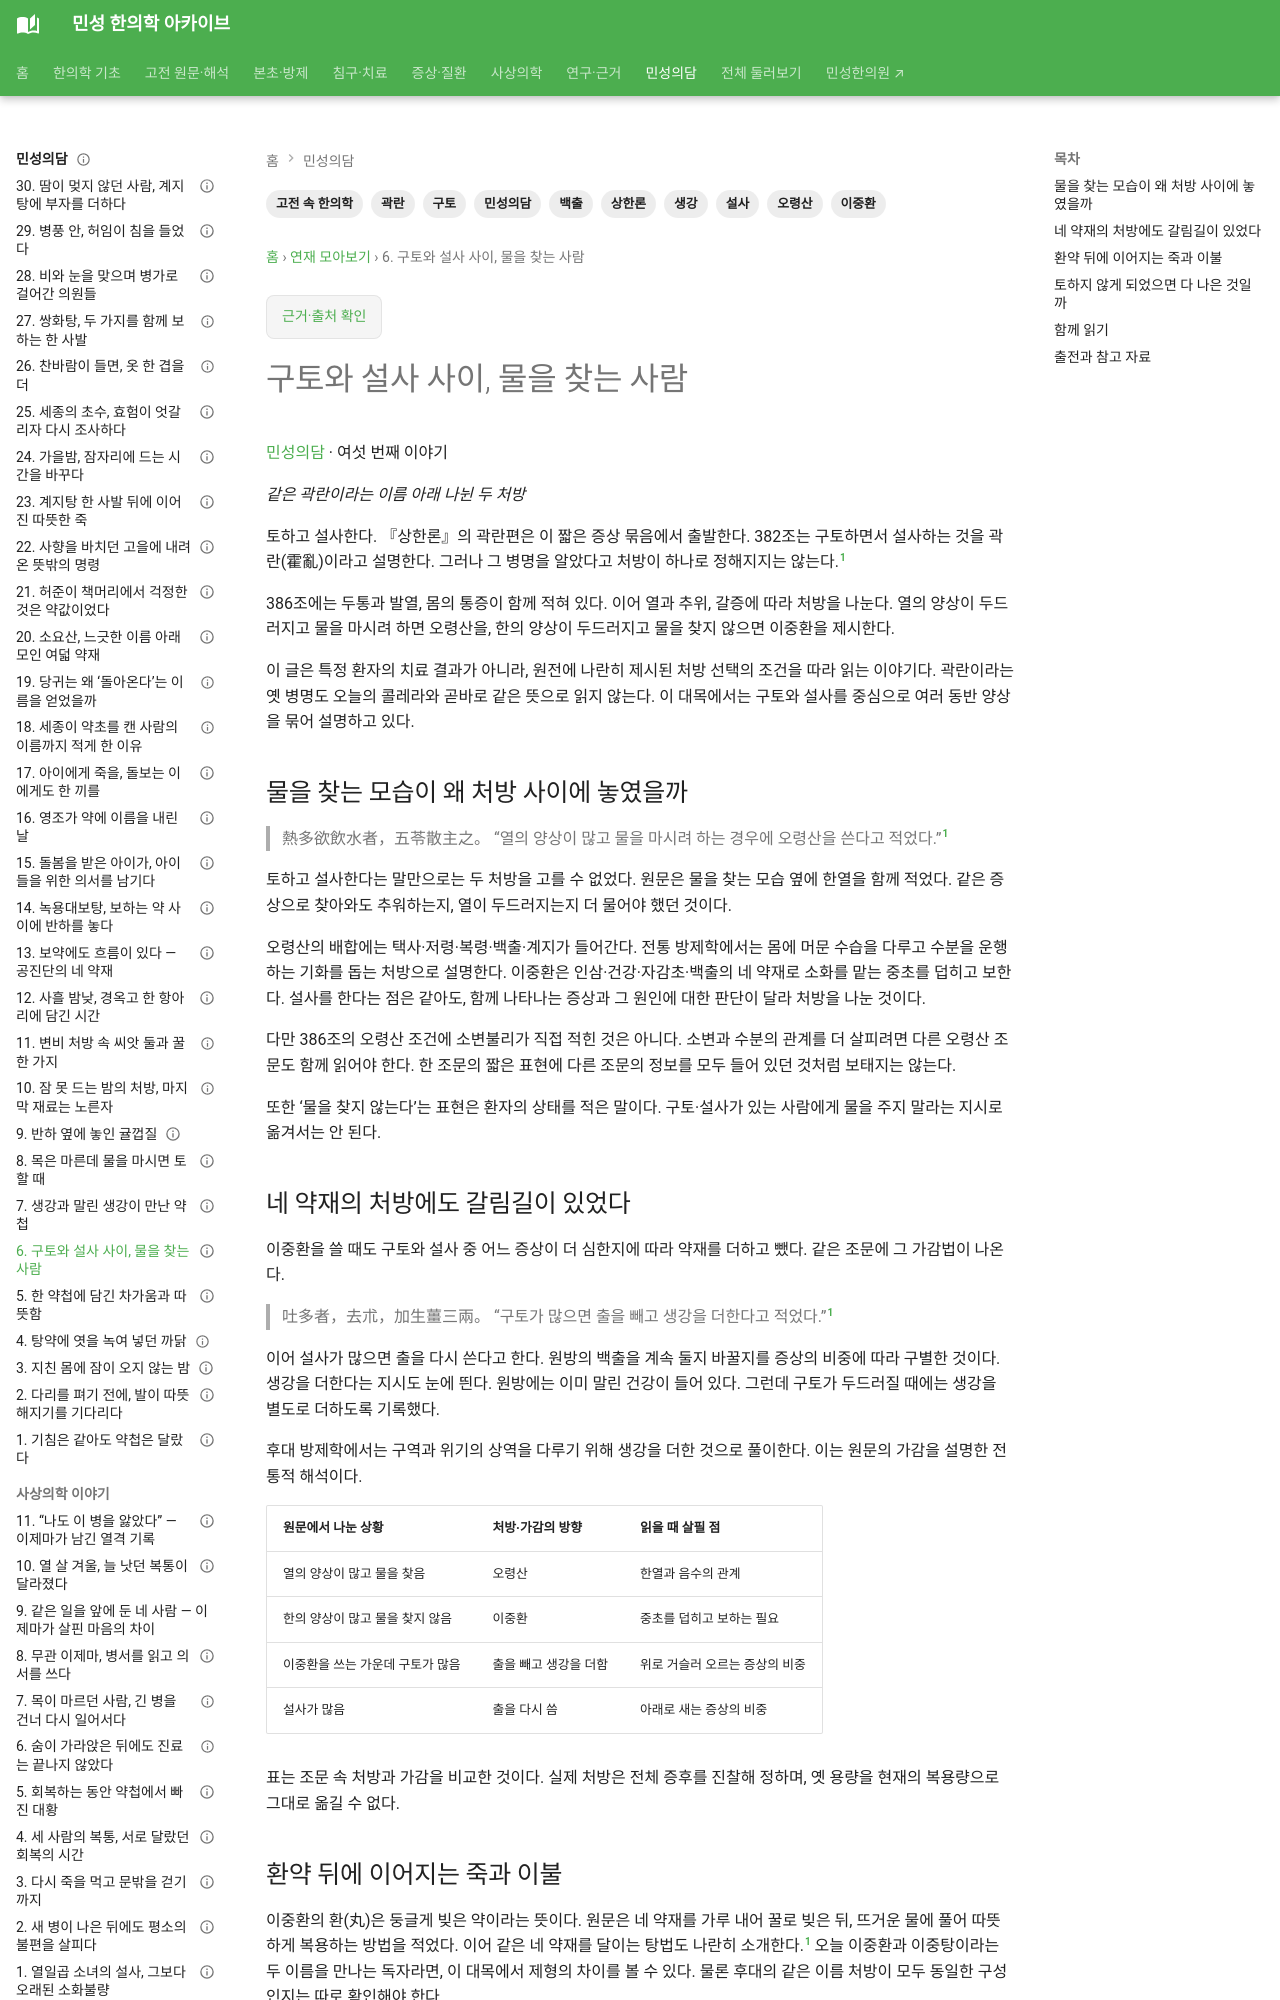

repository: joowon1111/minseong-korean-medicine-wiki · page: classical-stories/vomiting-diarrhea-thirst/index.html · generator: mkdocs

---
title: 구토와 설사 사이, 물을 찾는 사람
description: 상한론 곽란편 382·386·390조에서 오령산과 이중환의 갈림점, 구토와 설사에 따른 가감, 증상이 멎은 뒤의 전신 상태를 읽습니다.
tags: [민성의담, 고전 속 한의학, 상한론, 곽란, 구토, 설사, 오령산, 이중환, 생강, 백출]
status: 검토완료
---

# 구토와 설사 사이, 물을 찾는 사람

[민성의담](index.md) · 여섯 번째 이야기

*같은 곽란이라는 이름 아래 나뉜 두 처방*

토하고 설사한다. 『상한론』의 곽란편은 이 짧은 증상 묶음에서 출발한다. 382조는 구토하면서 설사하는 것을 곽란(霍亂)이라고 설명한다. 그러나 그 병명을 알았다고 처방이 하나로 정해지지는 않는다.[^1]

386조에는 두통과 발열, 몸의 통증이 함께 적혀 있다. 이어 열과 추위, 갈증에 따라 처방을 나눈다. 열의 양상이 두드러지고 물을 마시려 하면 오령산을, 한의 양상이 두드러지고 물을 찾지 않으면 이중환을 제시한다.

이 글은 특정 환자의 치료 결과가 아니라, 원전에 나란히 제시된 처방 선택의 조건을 따라 읽는 이야기다. 곽란이라는 옛 병명도 오늘의 콜레라와 곧바로 같은 뜻으로 읽지 않는다. 이 대목에서는 구토와 설사를 중심으로 여러 동반 양상을 묶어 설명하고 있다.

## 물을 찾는 모습이 왜 처방 사이에 놓였을까

> 熱多欲飲水者，五苓散主之。
> “열의 양상이 많고 물을 마시려 하는 경우에 오령산을 쓴다고 적었다.”[^1]

토하고 설사한다는 말만으로는 두 처방을 고를 수 없었다. 원문은 물을 찾는 모습 옆에 한열을 함께 적었다. 같은 증상으로 찾아와도 추워하는지, 열이 두드러지는지 더 물어야 했던 것이다.

오령산의 배합에는 택사·저령·복령·백출·계지가 들어간다. 전통 방제학에서는 몸에 머문 수습을 다루고 수분을 운행하는 기화를 돕는 처방으로 설명한다. 이중환은 인삼·건강·자감초·백출의 네 약재로 소화를 맡는 중초를 덥히고 보한다. 설사를 한다는 점은 같아도, 함께 나타나는 증상과 그 원인에 대한 판단이 달라 처방을 나눈 것이다.

다만 386조의 오령산 조건에 소변불리가 직접 적힌 것은 아니다. 소변과 수분의 관계를 더 살피려면 다른 오령산 조문도 함께 읽어야 한다. 한 조문의 짧은 표현에 다른 조문의 정보를 모두 들어 있던 것처럼 보태지는 않는다.

또한 ‘물을 찾지 않는다’는 표현은 환자의 상태를 적은 말이다. 구토·설사가 있는 사람에게 물을 주지 말라는 지시로 옮겨서는 안 된다.

## 네 약재의 처방에도 갈림길이 있었다

이중환을 쓸 때도 구토와 설사 중 어느 증상이 더 심한지에 따라 약재를 더하고 뺐다. 같은 조문에 그 가감법이 나온다.

> 吐多者，去朮，加生薑三兩。
> “구토가 많으면 출을 빼고 생강을 더한다고 적었다.”[^1]

이어 설사가 많으면 출을 다시 쓴다고 한다. 원방의 백출을 계속 둘지 바꿀지를 증상의 비중에 따라 구별한 것이다. 생강을 더한다는 지시도 눈에 띈다. 원방에는 이미 말린 건강이 들어 있다. 그런데 구토가 두드러질 때에는 생강을 별도로 더하도록 기록했다.

후대 방제학에서는 구역과 위기의 상역을 다루기 위해 생강을 더한 것으로 풀이한다. 이는 원문의 가감을 설명한 전통적 해석이다.

| 원문에서 나눈 상황 | 처방·가감의 방향 | 읽을 때 살필 점 |
|---|---|---|
| 열의 양상이 많고 물을 찾음 | 오령산 | 한열과 음수의 관계 |
| 한의 양상이 많고 물을 찾지 않음 | 이중환 | 중초를 덥히고 보하는 필요 |
| 이중환을 쓰는 가운데 구토가 많음 | 출을 빼고 생강을 더함 | 위로 거슬러 오르는 증상의 비중 |
| 설사가 많음 | 출을 다시 씀 | 아래로 새는 증상의 비중 |

표는 조문 속 처방과 가감을 비교한 것이다. 실제 처방은 전체 증후를 진찰해 정하며, 옛 용량을 현재의 복용량으로 그대로 옮길 수 없다.
